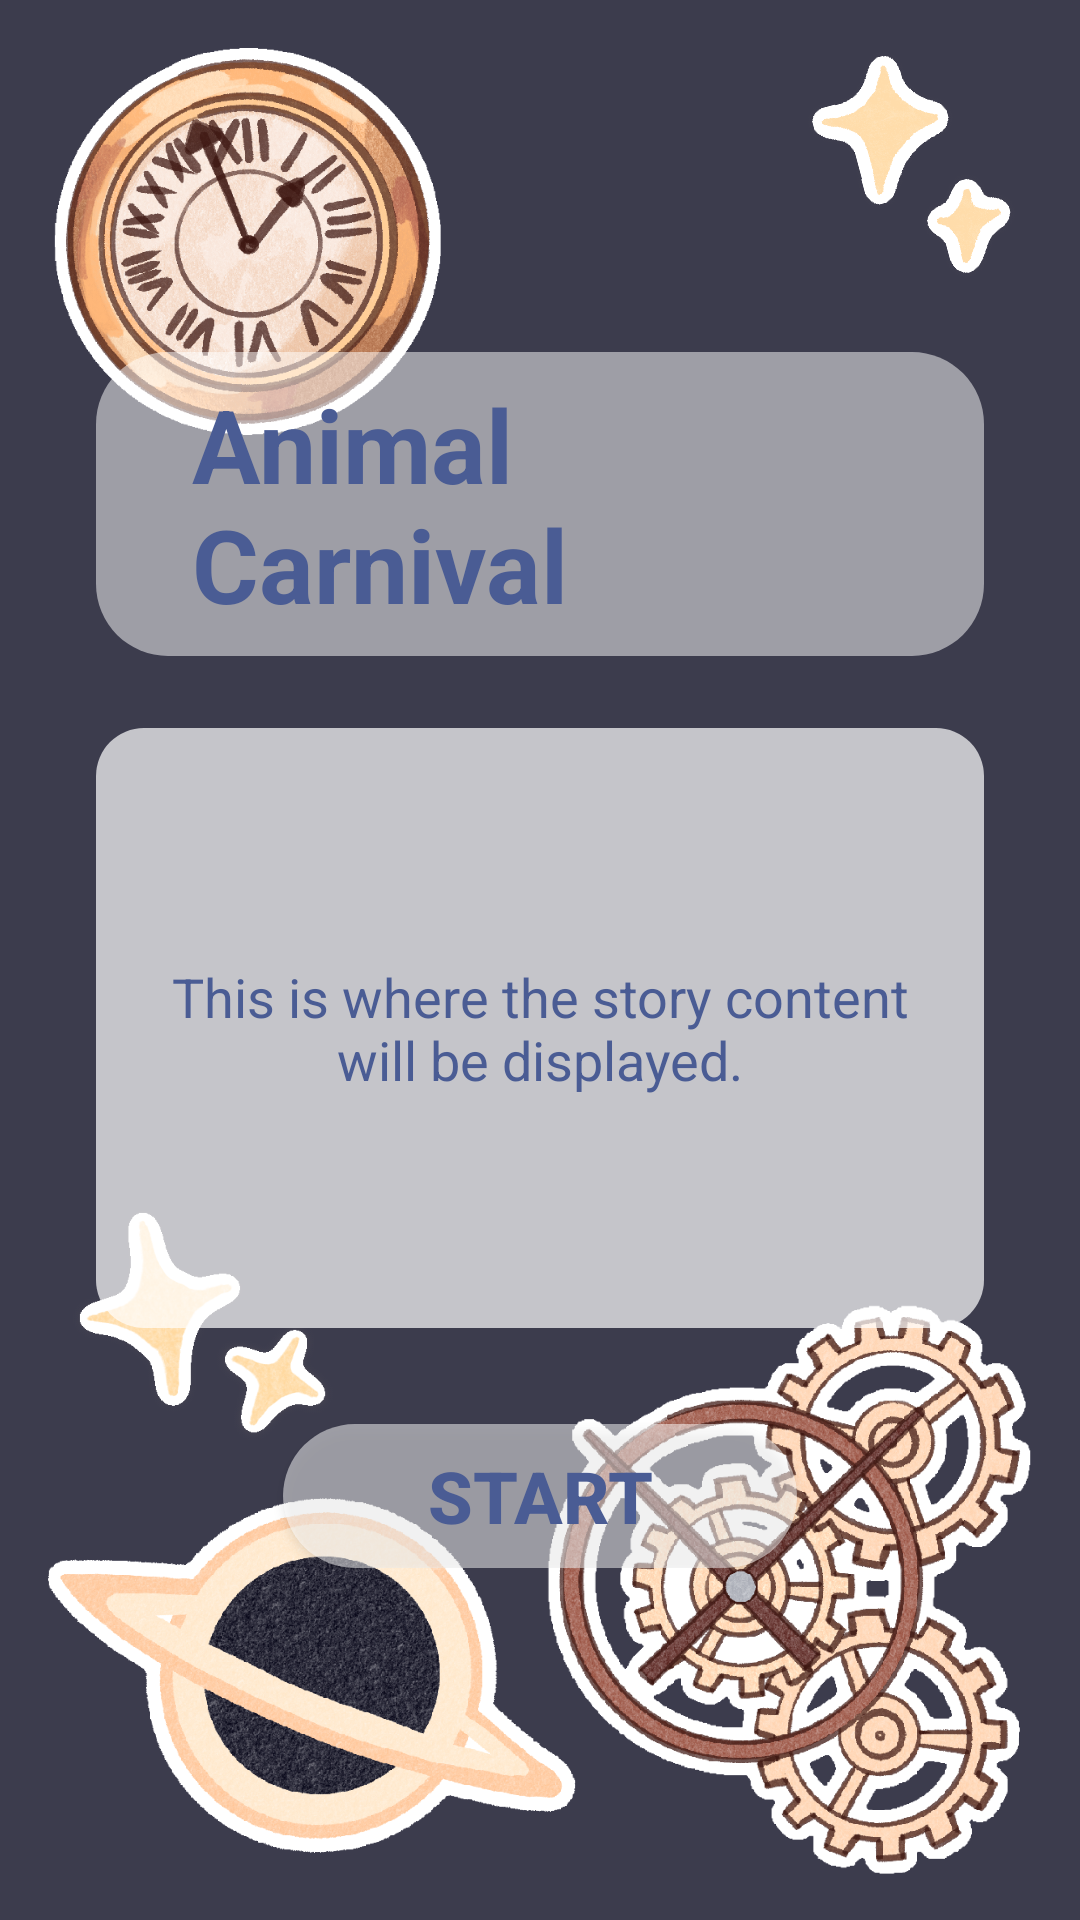

Here is an Android app screen rendered from its layout file. Give the layout XML and the strings, colors and styles it references.
<!-- AndroidManifest.xml: application theme Theme._53035308 -->
<!-- res/layout/theme_layout_time.xml -->
<?xml version="1.0" encoding="utf-8"?>
<androidx.constraintlayout.widget.ConstraintLayout xmlns:android="http://schemas.android.com/apk/res/android"
    xmlns:app="http://schemas.android.com/apk/res-auto"
    xmlns:tools="http://schemas.android.com/tools"
    android:layout_width="match_parent"
    android:layout_height="match_parent"
    android:background="@color/theme_color_time"> 

    

    <ImageView
        android:id="@+id/sticker_time_1"
        android:layout_width="176dp"
        android:layout_height="139dp"
        android:layout_marginStart="16dp"
        android:layout_marginBottom="12dp"
        android:scaleType="centerInside"
        android:src="@drawable/bg_story_time_1"
        app:layout_constraintBottom_toBottomOf="parent"
        app:layout_constraintStart_toStartOf="parent"
        tools:ignore="ContentDescription" />

    <ImageView
        android:id="@+id/sticker_time_2"
        android:layout_width="162dp"
        android:layout_height="196dp"
        android:layout_marginEnd="16dp"
        android:layout_marginBottom="12dp"
        android:scaleType="centerInside"
        android:src="@drawable/bg_story_time_2"
        app:layout_constraintBottom_toBottomOf="parent"
        app:layout_constraintEnd_toEndOf="parent"
        tools:ignore="ContentDescription" />

    <ImageView
        android:id="@+id/sticker_time_3"
        android:layout_width="133dp"
        android:layout_height="129dp"
        android:layout_marginStart="16dp"
        android:layout_marginTop="16dp"
        android:scaleType="centerInside"
        android:src="@drawable/bg_story_time_3"
        app:layout_constraintStart_toStartOf="parent"
        app:layout_constraintTop_toTopOf="parent"
        tools:ignore="ContentDescription" />

    

    <ImageView
        android:id="@+id/sticker_time_4"
        android:layout_width="103dp"
        android:layout_height="78dp"
        android:layout_marginStart="16dp"
        android:layout_marginBottom="160dp"
        android:scaleType="centerInside"
        android:src="@drawable/bg_story_time_4"
        app:layout_constraintBottom_toBottomOf="parent"
        app:layout_constraintStart_toStartOf="parent"
        tools:ignore="ContentDescription" />

    <ImageView
        android:id="@+id/sticker_time_5"
        android:layout_width="80dp"
        android:layout_height="80dp"
        android:layout_marginTop="16dp"
        android:layout_marginEnd="16dp"
        android:rotation="-15"
        android:scaleType="centerInside"
        android:src="@drawable/bg_story_time_5"
        app:layout_constraintEnd_toEndOf="parent"
        app:layout_constraintTop_toTopOf="parent"
        tools:ignore="ContentDescription" />

    <include
        layout="@layout/layout_story_content"
        android:layout_width="0dp"
        android:layout_height="wrap_content"
        app:layout_constraintBottom_toBottomOf="parent"
        app:layout_constraintEnd_toEndOf="parent"
        app:layout_constraintStart_toStartOf="parent"
        app:layout_constraintTop_toTopOf="parent" />

</androidx.constraintlayout.widget.ConstraintLayout>
<!-- res/layout/layout_story_content.xml (included above) -->
<?xml version="1.0" encoding="utf-8"?>
<LinearLayout xmlns:android="http://schemas.android.com/apk/res/android"
    xmlns:tools="http://schemas.android.com/tools"
    android:layout_width="match_parent"
    android:layout_height="wrap_content"
    android:gravity="center_horizontal"
    android:orientation="vertical"
    android:padding="32dp">

    <TextView
        android:id="@+id/tvTopicTitle"
        android:layout_width="wrap_content"
        android:layout_height="wrap_content"
        android:layout_marginBottom="24dp"
        android:background="@drawable/ui_title_background"
        android:paddingLeft="32dp"
        android:paddingTop="8dp"
        android:paddingRight="32dp"
        android:paddingBottom="8dp"
        android:textColor="@color/text_color"
        android:textSize="34sp"
        android:textStyle="bold"
        tools:text="Animal Carnival" />

    <TextView
        android:id="@+id/tvStoryContent"
        android:layout_width="match_parent"
        android:layout_height="200dp"
        android:layout_marginBottom="32dp"
        android:background="@drawable/ui_content_background"
        android:gravity="center"
        android:padding="16dp"
        android:textColor="@color/text_color"
        android:textSize="18sp"
        tools:text="This is where the story content will be displayed." />

    <Button
        android:id="@+id/btnStartQuiz"
        android:layout_width="wrap_content"
        android:layout_height="wrap_content"
        android:background="@drawable/ui_button_background"
        android:paddingLeft="48dp"
        android:paddingRight="48dp"
        android:text="@string/start"
        android:textColor="@color/text_color"
        android:textSize="24sp"
        android:textStyle="bold" />

</LinearLayout>
<!-- resources referenced by this layout -->
<resources>
  <color name="text_color">#4A5C94</color>
  <color name="theme_color_time">#3C3C4D</color>
  <!-- drawable bg_story_time_1: png bitmap (drawable, 263220 bytes) -->
  <!-- drawable bg_story_time_2: png bitmap (drawable, 410850 bytes) -->
  <!-- drawable bg_story_time_3: png bitmap (drawable, 371334 bytes) -->
  <!-- drawable bg_story_time_4: png bitmap (drawable, 50488 bytes) -->
  <!-- drawable bg_story_time_5: png bitmap (drawable, 30380 bytes) -->
  <!-- drawable ui_button_background (drawable) -->
  <?xml version="1.0" encoding="utf-8"?>
  <shape xmlns:android="http://schemas.android.com/apk/res/android"
      android:shape="rectangle">
  
      
      <solid android:color="#80FFFFFF" />
  
      
      <corners android:radius="50dp" />
  
  </shape>
  <!-- drawable ui_content_background (drawable) -->
  <?xml version="1.0" encoding="utf-8"?>
  <shape xmlns:android="http://schemas.android.com/apk/res/android"
      android:shape="rectangle">
  
      
      <solid android:color="#B3FFFFFF" />
  
      
      <corners android:radius="16dp" />
  
  </shape>
  <!-- drawable ui_title_background (drawable) -->
  <?xml version="1.0" encoding="utf-8"?>
  <shape xmlns:android="http://schemas.android.com/apk/res/android"
      android:shape="rectangle">
  
      
      <solid android:color="#80FFFFFF" />
  
      
      <corners android:radius="24dp" />
  
  </shape>
  <string name="start">Start</string>
  <style name="Theme._53035308" parent="Base.Theme._53035308" />
  <style name="Base.Theme._53035308" parent="Theme.Material3.DayNight.NoActionBar">
  
          <item name="colorPrimary">@color/white</item>
  
          <item name="colorOnPrimary">@color/text_color</item>
  
          <item name="android:statusBarColor">?attr/colorPrimaryVariant</item>
      </style>
  <color name="white">#FFFFFFFF</color>
</resources>
